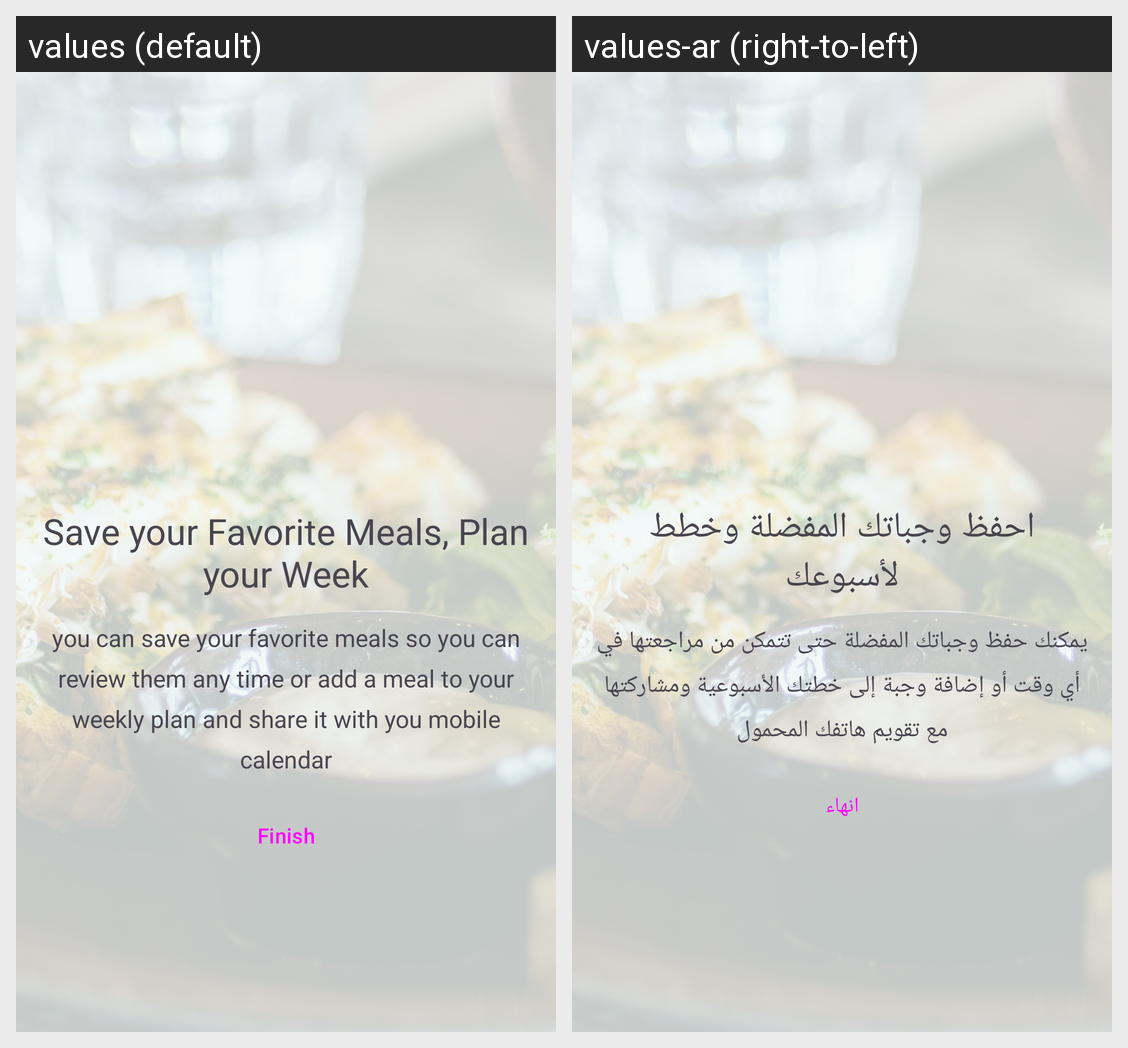

The Android screen above is rendered under two locales of the same app. Produce the string resources it draws, with the default and per-locale values.
Android screen res/layout/fragment_on_boarding_third.xml rendered under 2 locales, left to right: values (default), values-ar (right-to-left). Device: Nexus 5 (rendered at 1080×1920; each locale shown at half size, 540×960, under a caption strip naming it); theme Theme.Mealano.
Strings drawn on this screen, with the default value and each locale's value (text and hints the layout hard-codes, and strings that could not be matched under every locale, appear in the picture but are not listed):

third_onboarding_title
  values: Save your Favorite Meals, Plan your Week
  values-ar: احفظ وجباتك المفضلة وخطط لأسبوعك

finish
  values: Finish
  values-ar: انهاء

third_onboarding_description
  values: you can save your favorite meals so you can review them any time or add a meal to your weekly plan and share it with you mobile calendar
  values-ar: يمكنك حفظ وجباتك المفضلة حتى تتمكن من مراجعتها في أي وقت أو إضافة وجبة إلى خطتك الأسبوعية ومشاركتها مع تقويم هاتفك المحمول
